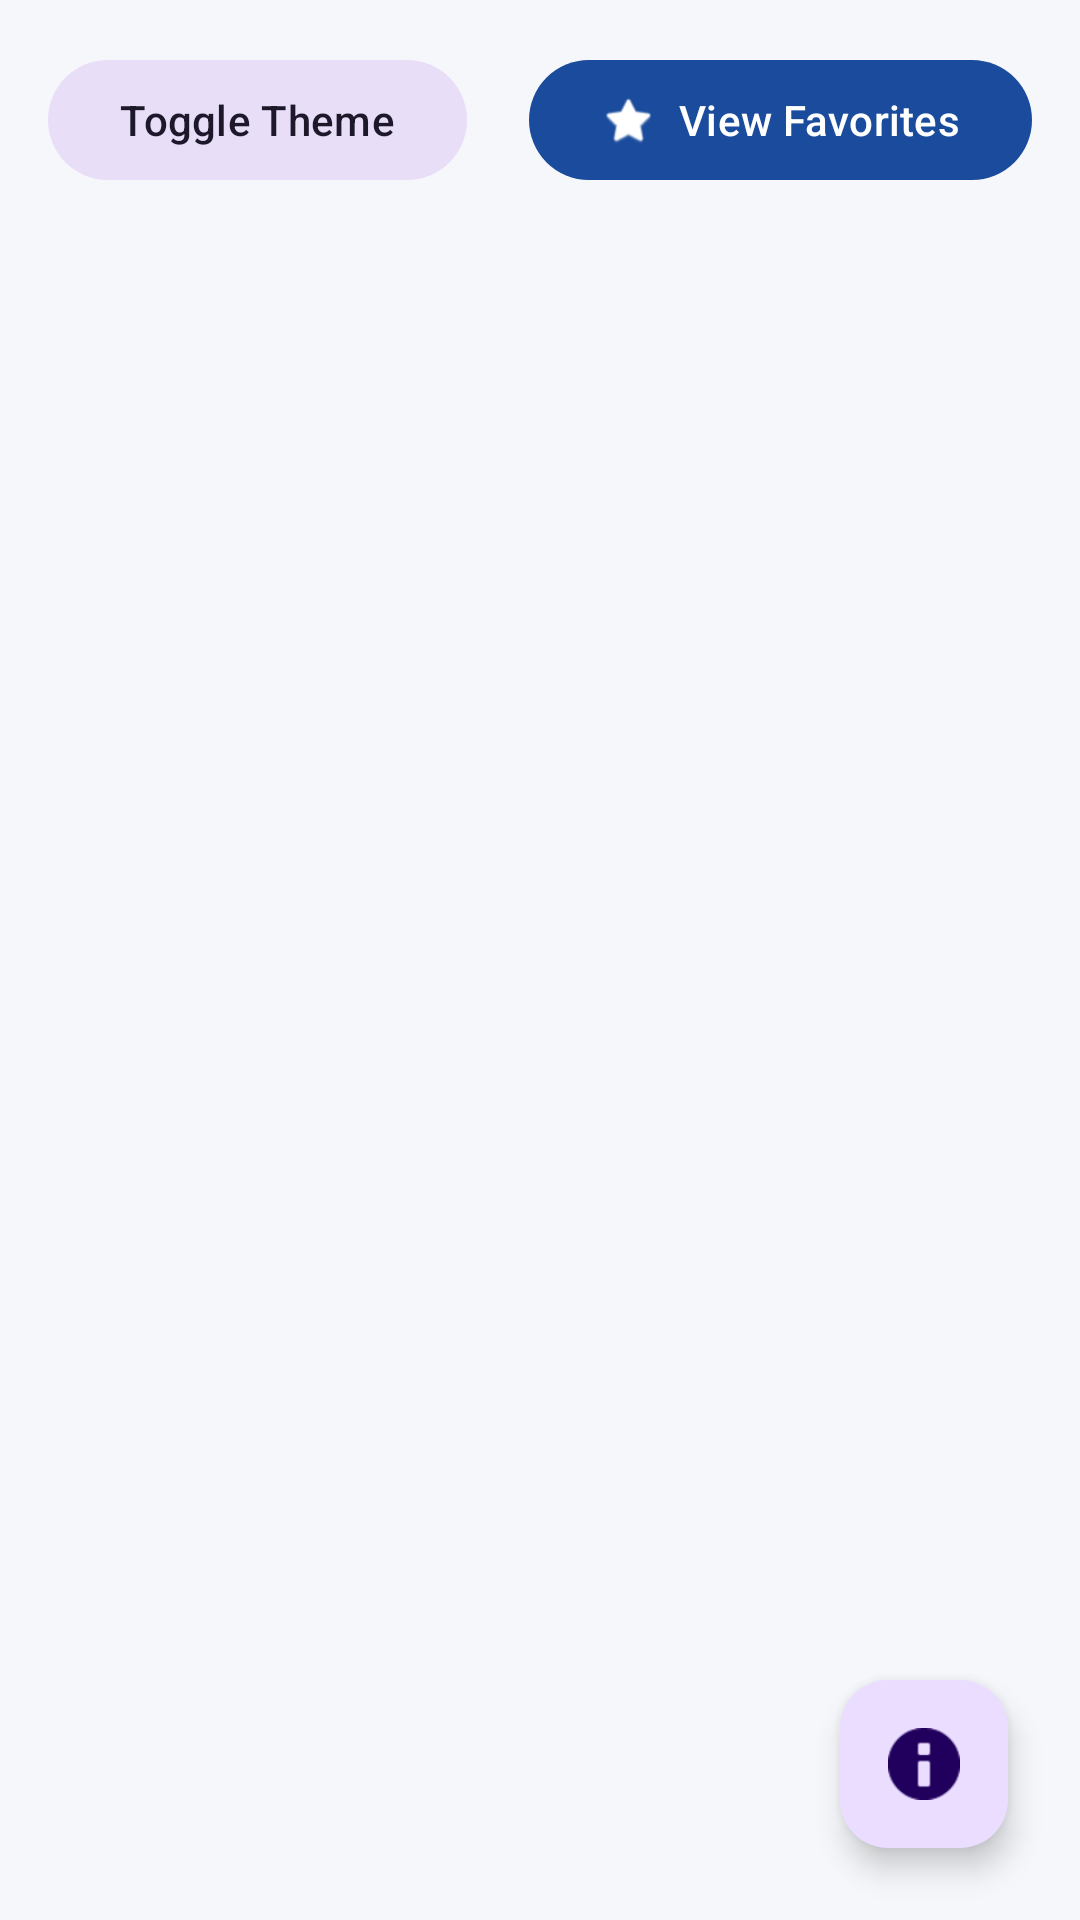

The Android layout XML behind this screen, and the referenced resources:
<!-- AndroidManifest.xml: application theme Theme.AEC1 -->
<!-- res/layout/fragment_home.xml -->
<?xml version="1.0" encoding="utf-8"?>
<androidx.constraintlayout.widget.ConstraintLayout xmlns:android="http://schemas.android.com/apk/res/android"
    xmlns:app="http://schemas.android.com/apk/res-auto"
    android:layout_width="match_parent"
    android:layout_height="match_parent">

    <com.google.android.material.button.MaterialButton
        android:id="@+id/btnThemeToggle"
        style="@style/Widget.Material3.Button.TonalButton"
        android:layout_width="wrap_content"
        android:layout_height="wrap_content"
        android:layout_margin="16dp"
        android:text="@string/theme_toggle"
        app:layout_constraintStart_toStartOf="parent"
        app:layout_constraintTop_toTopOf="parent" />

    <HorizontalScrollView
        android:id="@+id/svCategories"
        android:layout_width="0dp"
        android:layout_height="wrap_content"
        android:layout_marginTop="8dp"
        android:scrollbars="none"
        app:layout_constraintEnd_toEndOf="parent"
        app:layout_constraintStart_toStartOf="parent"
        app:layout_constraintTop_toBottomOf="@id/btnThemeToggle">

        <com.google.android.material.chip.ChipGroup
            android:id="@+id/cgCategories"
            android:layout_width="wrap_content"
            android:layout_height="wrap_content"
            android:paddingHorizontal="16dp"
            app:singleLine="true"
            app:singleSelection="true" />
    </HorizontalScrollView>

    <com.google.android.material.button.MaterialButton
        android:id="@+id/btnGoToFavorites"
        android:layout_width="wrap_content"
        android:layout_height="wrap_content"
        android:layout_margin="16dp"
        android:text="@string/view_favorites"
        app:icon="@android:drawable/btn_star_big_on"
        app:layout_constraintEnd_toEndOf="parent"
        app:layout_constraintTop_toTopOf="parent"
        style="@style/Widget.Material3.Button" />

    <com.google.android.material.floatingactionbutton.FloatingActionButton
        android:id="@+id/fabCart"
        android:layout_width="wrap_content"
        android:layout_height="wrap_content"
        android:layout_margin="24dp"
        android:contentDescription="Carrito"
        app:layout_constraintBottom_toBottomOf="parent"
        app:layout_constraintEnd_toEndOf="parent"
        app:srcCompat="@android:drawable/ic_dialog_info" />

    <androidx.recyclerview.widget.RecyclerView
        android:id="@+id/rvProducts"
        android:layout_width="0dp"
        android:layout_height="0dp"
        android:layoutAnimation="@anim/layout_animation_fall_down"
        app:layout_constraintBottom_toBottomOf="parent"
        app:layout_constraintEnd_toEndOf="parent"
        app:layout_constraintStart_toStartOf="parent"
        app:layout_constraintTop_toBottomOf="@id/svCategories" />

    <ProgressBar
        android:id="@+id/progressBar"
        android:layout_width="wrap_content"
        android:layout_height="wrap_content"
        android:visibility="gone"
        app:layout_constraintBottom_toBottomOf="parent"
        app:layout_constraintEnd_toEndOf="parent"
        app:layout_constraintStart_toStartOf="parent"
        app:layout_constraintTop_toTopOf="parent" />

</androidx.constraintlayout.widget.ConstraintLayout>
<!-- resources referenced by this layout -->
<resources>
  <string name="theme_toggle">Toggle Theme</string>
  <string name="view_favorites">View Favorites</string>
  <style name="Theme.AEC1" parent="Theme.Material3.DayNight.NoActionBar">
          <item name="colorPrimary">@color/utad_blue</item>
          <item name="colorOnPrimary">@color/white</item>
          <item name="colorSecondary">@color/utad_red</item>
          <item name="android:windowBackground">@color/background_light</item>
          <item name="android:statusBarColor">@color/utad_blue_dark</item>
          <item name="colorSurface">@color/white</item>
          <item name="android:textColorPrimary">@color/primary_text</item>
      </style>
  <color name="utad_blue">#1A4B9C</color>
  <color name="white">#FFFFFFFF</color>
  <color name="utad_red">#E4002B</color>
  <color name="background_light">#F5F7FA</color>
  <color name="utad_blue_dark">#12346D</color>
  <color name="primary_text">#212121</color>
</resources>
